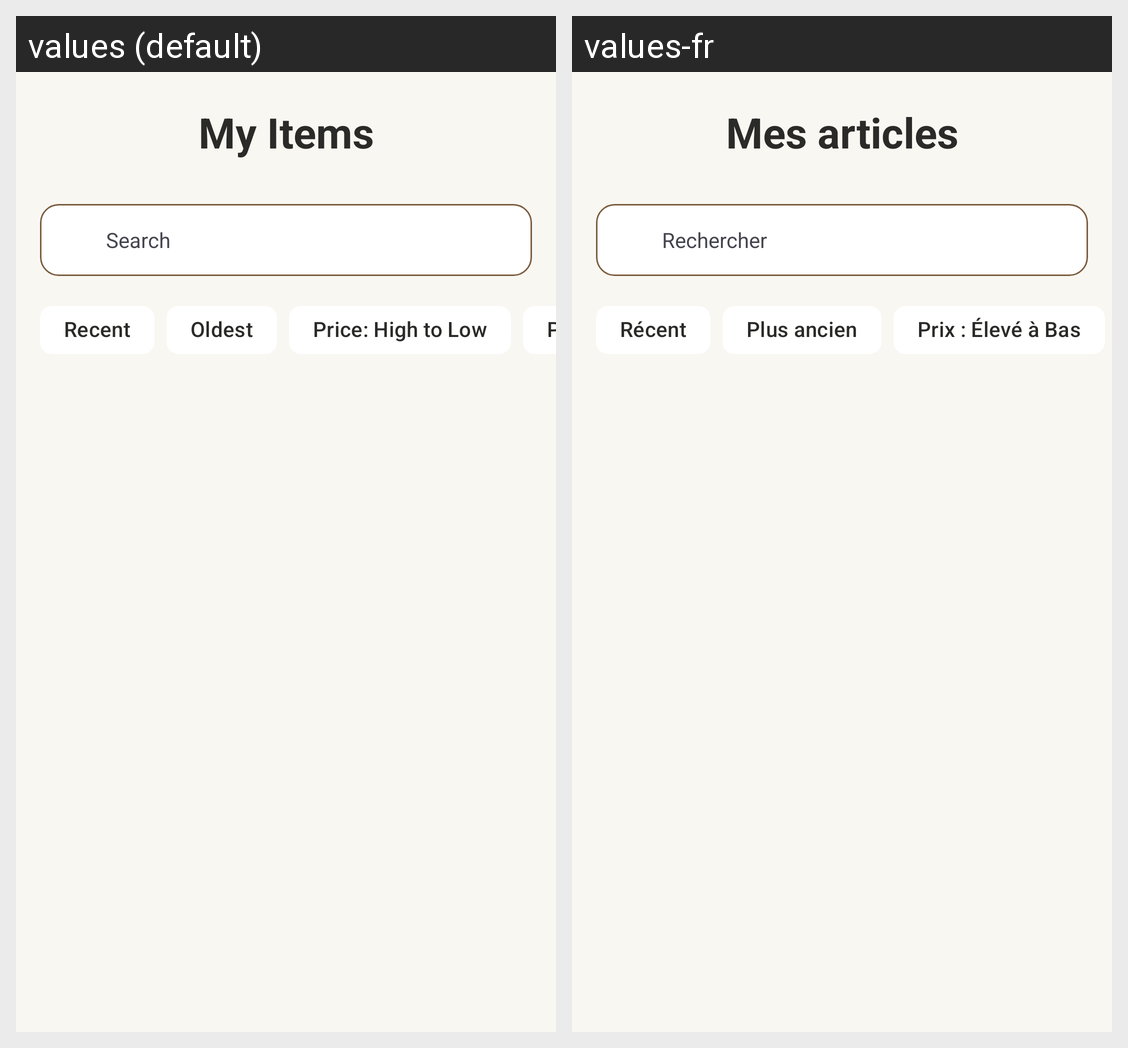

Here is an Android app screen in its default locale and in the app's own translations. Write out the translated-string differences for the strings that appear on this screen.
Android screen res/layout/fragment_shop_me.xml rendered under 2 locales, left to right: values (default), values-fr. Device: Nexus 5 (rendered at 1080×1920; each locale shown at half size, 540×960, under a caption strip naming it); theme Theme.UpAgain.
Strings drawn on this screen, with the default value and each locale's value (text and hints the layout hard-codes, and strings that could not be matched under every locale, appear in the picture but are not listed):

my_items
  values: My Items
  values-fr: Mes articles

placeholder_search
  values: Search
  values-fr: Rechercher

sort_recent
  values: Recent
  values-fr: Récent

sort_oldest
  values: Oldest
  values-fr: Plus ancien

sort_price_high
  values: Price: High to Low
  values-fr: Prix : Élevé à Bas
